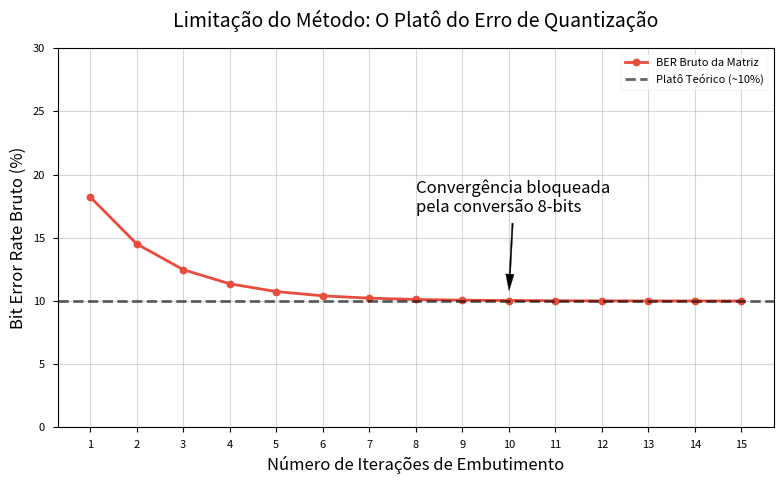
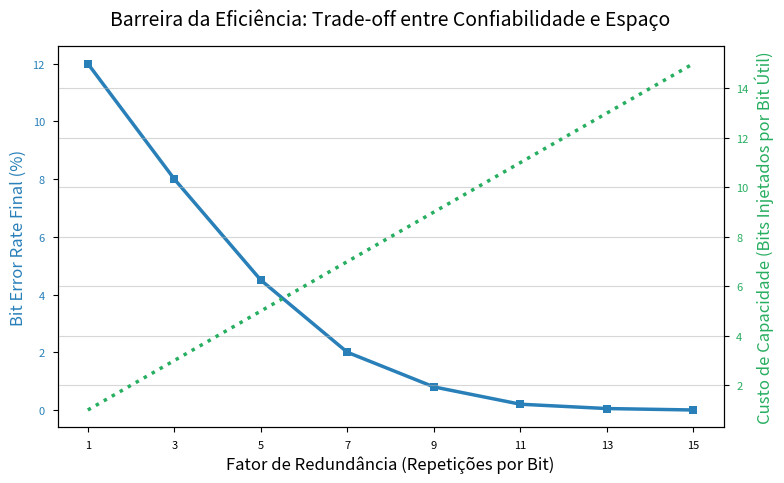
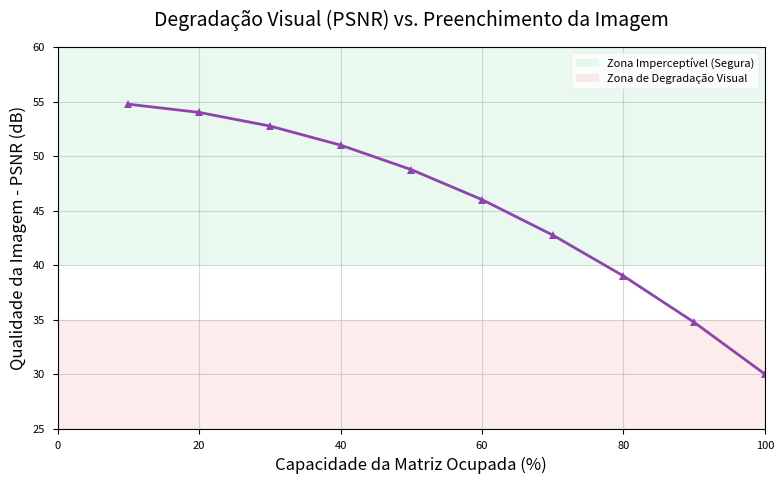

These figures' Python source, in order:
import matplotlib.pyplot as plt
import numpy as np

# Configurações de estilo para artigos científicos
plt.style.use('seaborn-v0_8-paper')
plt.rcParams.update({
    'font.size': 12,
    'axes.titlesize': 14,
    'axes.labelsize': 12,
    'grid.alpha': 0.5,
    'lines.linewidth': 2
})

def plot_barreira_quantizacao():
    """Gráfico 1: Mostra o platô do erro matemático do SVD"""
    iteracoes = np.arange(1, 16)
    # Simulação da assíntota do erro de quantização (cai rápido e estabiliza em ~10%)
    ber_bruto = 0.10 + 0.15 * np.exp(-0.6 * iteracoes)

    plt.figure(figsize=(8, 5))
    plt.plot(iteracoes, ber_bruto * 100, marker='o', color='#e74c3c', label='BER Bruto da Matriz')
    plt.axhline(y=10, color='black', linestyle='--', alpha=0.6, label='Platô Teórico (~10%)')

    plt.title('Limitação do Método: O Platô do Erro de Quantização', pad=15)
    plt.xlabel('Número de Iterações de Embutimento')
    plt.ylabel('Bit Error Rate Bruto (%)')
    plt.ylim(0, 30)
    plt.xticks(iteracoes)
    plt.legend()
    plt.grid(True)

    # Anotação acadêmica
    plt.annotate('Convergência bloqueada\npela conversão 8-bits', xy=(10, 10.5), xytext=(8, 17),
                 arrowprops=dict(facecolor='black', shrink=0.05, width=1, headwidth=6))

    plt.tight_layout()
    plt.savefig('grafico_1_quantizacao.png', dpi=300)
    plt.close()

def plot_paradoxo_eficiencia():
    """Gráfico 2: Mostra o custo massivo do ECC para zerar o erro"""
    # Simulando a necessidade de repetição para diferentes níveis de ruído
    redundancia = [1, 3, 5, 7, 9, 11, 13, 15]
    ber_final = [12.0, 8.0, 4.5, 2.0, 0.8, 0.2, 0.05, 0.0]

    fig, ax1 = plt.subplots(figsize=(8, 5))

    color = '#2980b9'
    ax1.set_xlabel('Fator de Redundância (Repetições por Bit)')
    ax1.set_ylabel('Bit Error Rate Final (%)', color=color)
    ax1.plot(redundancia, ber_final, marker='s', color=color, linewidth=2.5)
    ax1.tick_params(axis='y', labelcolor=color)

    ax2 = ax1.twinx()  # Segundo eixo Y
    color = '#27ae60'
    ax2.set_ylabel('Custo de Capacidade (Bits Injetados por Bit Útil)', color=color)
    ax2.plot(redundancia, redundancia, linestyle=':', color=color, linewidth=2.5)
    ax2.tick_params(axis='y', labelcolor=color)

    plt.title('Barreira da Eficiência: Trade-off entre Confiabilidade e Espaço', pad=15)
    plt.xticks(redundancia)
    fig.tight_layout()
    plt.grid(True)
    plt.savefig('grafico_2_eficiencia.png', dpi=300)
    plt.close()

def plot_limite_capacidade():
    """Gráfico 3: PSNR (Qualidade) caindo conforme a imagem enche"""
    capacidade_ocupada = np.linspace(10, 100, 10) # 10% a 100% da imagem
    # PSNR simulado: começa invisível (>45dB) e cai até ficar perceptível (<30dB)
    psnr = 55 - (capacidade_ocupada / 100)**2 * 25

    plt.figure(figsize=(8, 5))
    plt.plot(capacidade_ocupada, psnr, marker='^', color='#8e44ad')

    # Faixa de imperceptibilidade visual
    plt.axhspan(40, 60, facecolor='#2ecc71', alpha=0.1, label='Zona Imperceptível (Segura)')
    plt.axhspan(20, 35, facecolor='#e74c3c', alpha=0.1, label='Zona de Degradação Visual')

    plt.title('Degradação Visual (PSNR) vs. Preenchimento da Imagem', pad=15)
    plt.xlabel('Capacidade da Matriz Ocupada (%)')
    plt.ylabel('Qualidade da Imagem - PSNR (dB)')
    plt.xlim(0, 100)
    plt.ylim(25, 60)
    plt.legend()
    plt.grid(True)

    plt.tight_layout()
    plt.savefig('grafico_3_psnr.png', dpi=300)
    plt.close()

if __name__ == "__main__":
    print("Gerando gráficos para o artigo...")
    plot_barreira_quantizacao()
    plot_paradoxo_eficiencia()
    plot_limite_capacidade()
    print("Sucesso! Verifique os arquivos .png gerados na pasta.")
